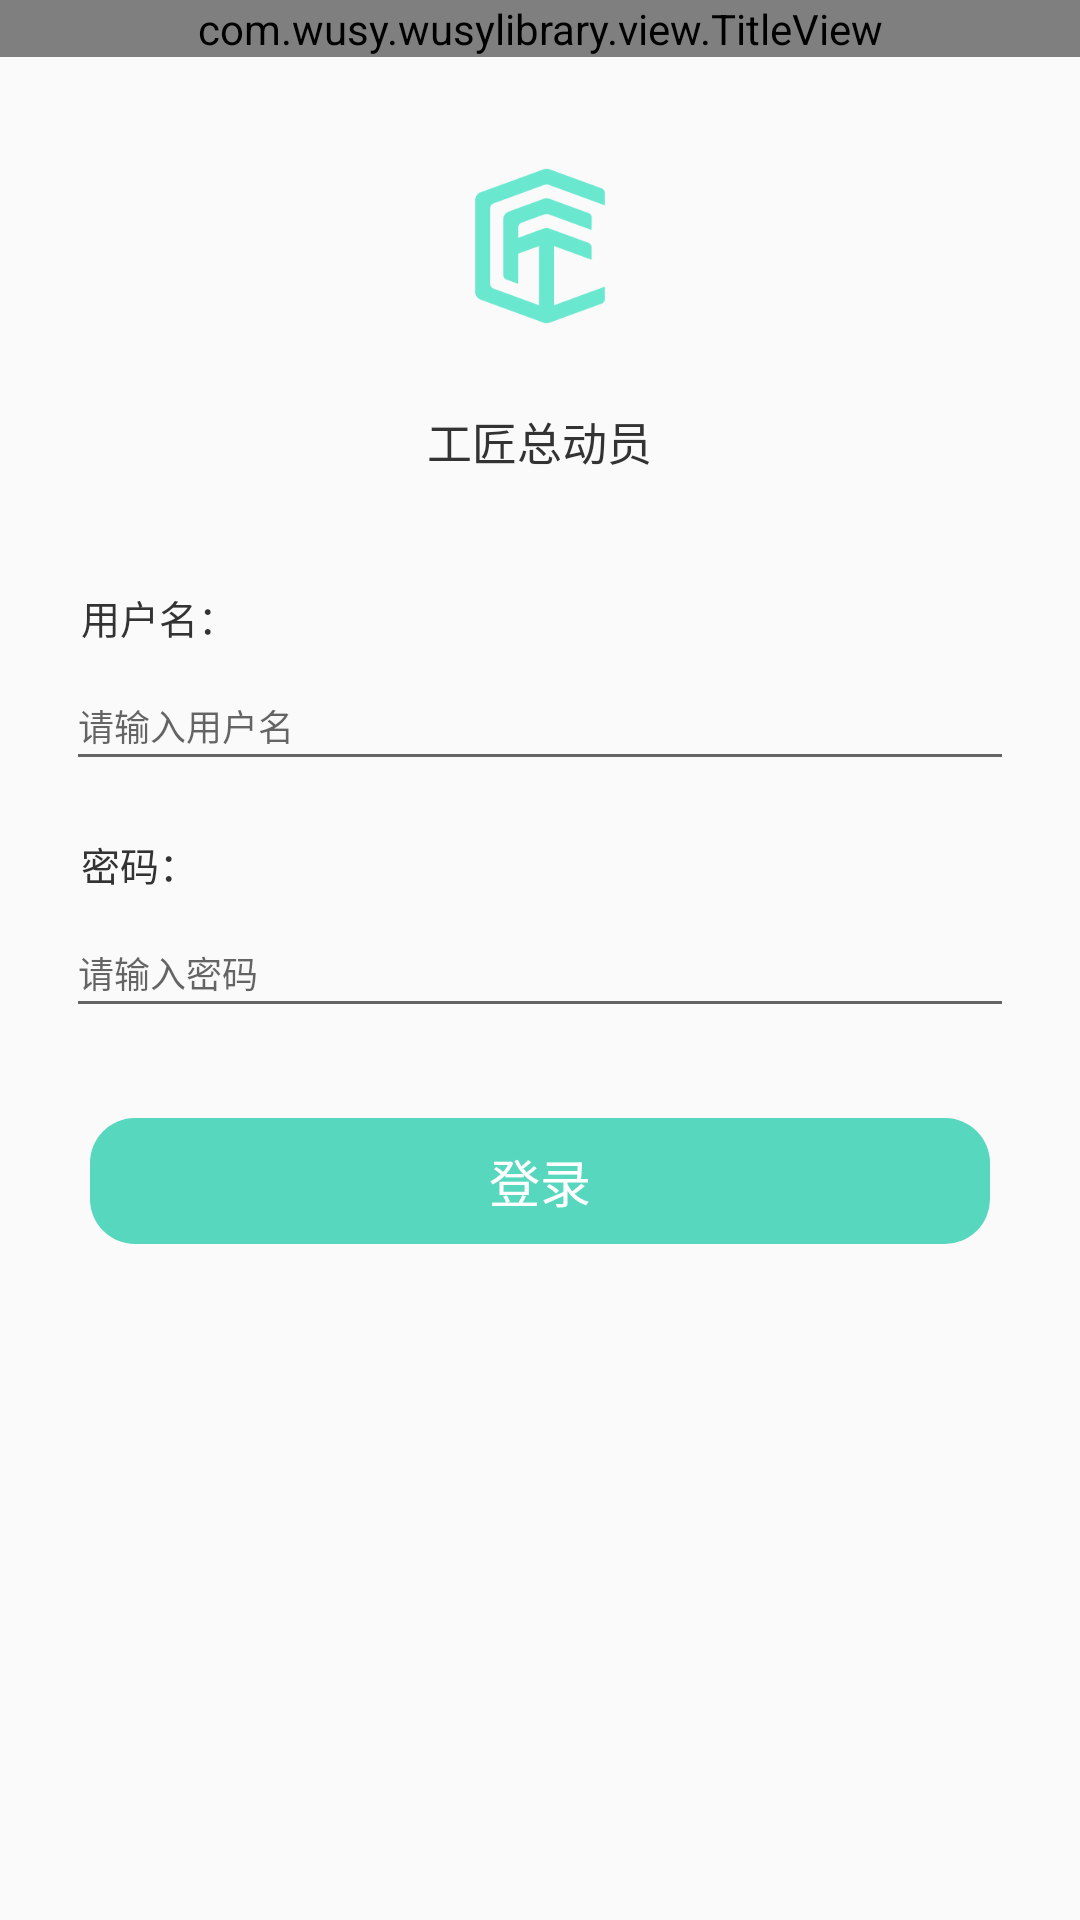

Android layout source for this screen:
<!-- AndroidManifest.xml: application theme AppTheme -->
<!-- res/layout/activity_login.xml -->
<LinearLayout
        xmlns:android="http://schemas.android.com/apk/res/android"
        android:layout_width="match_parent"
        android:id="@+id/layout_total"
        android:gravity="center_horizontal"
        android:layout_height="match_parent"
        android:orientation="vertical">
    <com.wusy.wusylibrary.view.TitleView
            android:id="@+id/titleView"
            android:layout_width="match_parent"
            android:layout_height="wrap_content"/>
    <ImageView
            android:layout_marginTop="32dp"
            android:layout_width="52dp"
            android:layout_height="62dp"
            android:src="@mipmap/logo"/>
    <TextView
            android:layout_marginTop="23dp"
            android:layout_width="wrap_content"
            android:layout_height="wrap_content"
            android:text="工匠总动员"
            android:textColor="@color/colorText"
            android:textSize="15sp"/>
    <TextView
            android:layout_marginTop="38dp"
            android:layout_marginLeft="18dp"
            android:layout_width="match_parent"
            android:layout_height="wrap_content"
            android:text="用户名："
            android:textColor="@color/colorText"
            android:textSize="13sp"
    />
    <EditText
            android:id="@+id/ed_userName"
            android:layout_marginTop="5dp"
            android:layout_marginLeft="22dp"
            android:layout_marginRight="22dp"
            android:textSize="12sp"
            android:hint="请输入用户名"
            android:text=""
            android:layout_width="match_parent"
            android:layout_height="40dp"/>
    <TextView
            android:layout_marginTop="18dp"
            android:layout_marginLeft="18dp"
            android:layout_width="match_parent"
            android:layout_height="wrap_content"
            android:text="密码："
            android:textColor="@color/colorText"
            android:textSize="13sp"
    />
    <EditText
            android:id="@+id/ed_passWord"
            android:layout_marginTop="5dp"
            android:layout_marginLeft="22dp"
            android:layout_marginRight="22dp"
            android:textSize="12sp"
            android:hint="请输入密码"
            android:inputType="numberPassword"
            android:layout_width="match_parent"
            android:layout_height="40dp"/>
    <TextView
            android:id="@+id/btn_login"
            android:layout_marginTop="30dp"
            android:text="登录"
            android:textSize="17sp"
            android:gravity="center"
            android:textColor="#FFFFFF"
            android:background="@drawable/btnstyle"
            android:layout_width="300dp"
            android:layout_height="42dp"/>
</LinearLayout>
<!-- resources referenced by this layout -->
<resources>
  <color name="colorText">#333333</color>
  <!-- drawable btnstyle (drawable) -->
  <?xml version="1.0" encoding="utf-8"?>
  <shape xmlns:android="http://schemas.android.com/apk/res/android"
         android:shape="rectangle" >
  
      
      <solid android:color="#56D7BE" />
  
      
      
      <corners android:radius="15dip" />
  </shape>
  <!-- mipmap logo: png bitmap (mipmap-xhdpi, 6132 bytes) -->
  <style name="AppTheme" parent="Theme.AppCompat.Light.DarkActionBar">
          
          <item name="colorPrimary">@color/colorPrimary</item>
          <item name="colorPrimaryDark">@color/colorPrimaryDark</item>
          <item name="colorAccent">@color/colorAccent</item>
      </style>
  <color name="colorPrimary">#008577</color>
  <color name="colorPrimaryDark">#00574B</color>
  <color name="colorAccent">#D81B60</color>
</resources>
